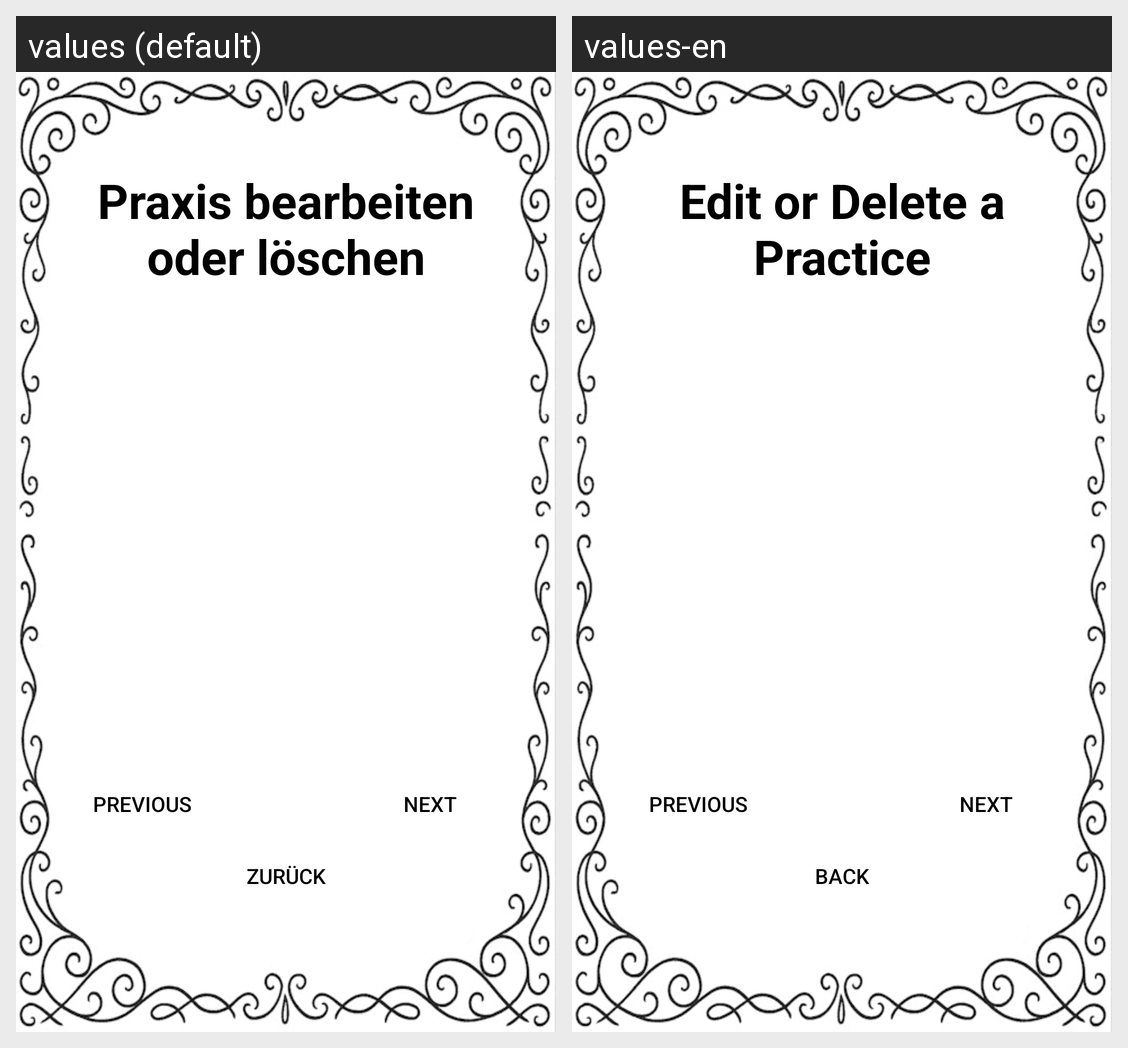

Translations of the strings shown on this Android screen, per locale in the grid:
Android screen res/layout/activity_edit_delete_practice.xml rendered under 2 locales, left to right: values (default), values-en. Device: Nexus 5 (rendered at 1080×1920; each locale shown at half size, 540×960, under a caption strip naming it); theme Theme.BodhisattvaFriend.
Strings drawn on this screen, with the default value and each locale's value (text and hints the layout hard-codes, and strings that could not be matched under every locale, appear in the picture but are not listed):

edit_or_delete_practice
  values: Praxis bearbeiten oder löschen
  values-en: Edit or Delete a Practice

back
  values: Zurück
  values-en: Back
